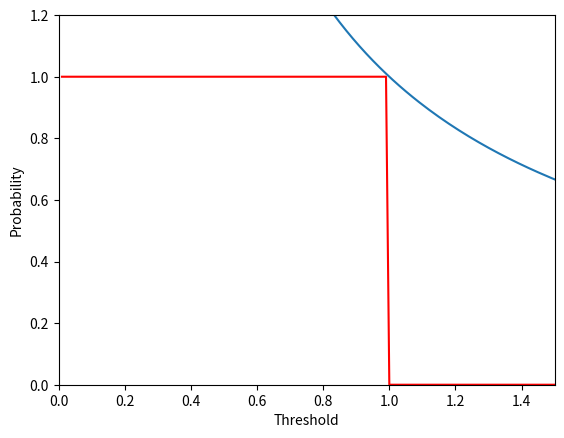

Generate this figure with matplotlib:
import numpy as np
import matplotlib.pyplot as plt
import scipy.stats as norm
import matplotlib.ticker as ticker

LHS=[]
RHS=[]
X=[]

a = 0.0
fig = plt.figure()
ax=fig.add_subplot(111,xlim=(0,1.5),ylim=(0,1.2))

while a<=1.5:
    a = a+10**(-2)
    RHS.append(1.0/a)
    X.append(a)
    if a<=1.0:
        LHS.append(1)
    else:
        LHS.append(0)
    

ax.set_xlabel('Threshold')
ax.set_ylabel('Probability')
plt.plot(X,LHS,color="red")
plt.plot(X,RHS)